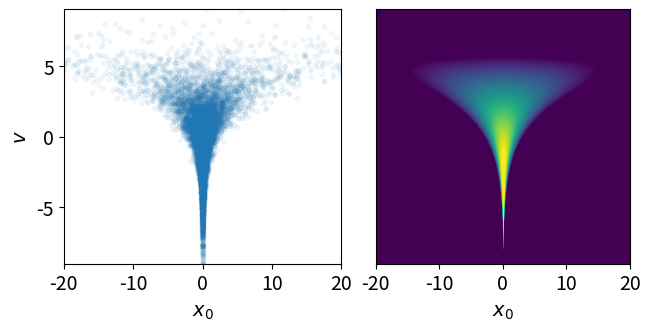

Python code for this plot: (Note: this script raises an exception after producing the figure.)
"""Generate data from Neal's funnel distribution.

"""
import numpy as np
import matplotlib.pyplot as plt
from matplotlib import rcParams
from scipy.stats import norm


def main():

    # set up figure
    fs = rcParams["figure.figsize"]
    rcParams["figure.figsize"] = (fs[0], fs[0] / 2)
    rcParams["lines.linewidth"] = 2
    rcParams["font.size"] = 14

    # generate data
    np.random.seed(0)
    k = 9
    n = 10000
    v = norm.rvs(0, 3, n)
    x = norm.rvs(0, np.exp(v / 2), (k, n))

    # plot data
    fig, axes = plt.subplots(1, 2, constrained_layout=True)
    ax = axes[0]
    ax.scatter(x[0], v, marker=".", alpha=0.05, rasterized=True)
    ax.set_xlim(-20, 20)
    ax.set_ylim(-9, 9)
    ax.set_xlabel("$x_0$")
    ax.set_ylabel("$v$")

    # plot analytic log-likelihood
    ax = axes[1]
    r = 500
    x, v = np.meshgrid(np.linspace(-20, 20, r), np.linspace(-9, 9, r))
    logp = norm.logpdf(v, 0, 3) + norm.logpdf(x, 0, np.exp(v / 2))
    ax.imshow(logp, vmin=-7.5, vmax=-2.5, cmap="viridis", origin="lower")
    ax.set_yticks([])
    ax.set_yticklabels([])
    ax.set_xticks(np.linspace(0, 499, 5))
    ax.set_xticklabels(np.linspace(-20, 20, 5).astype(int))
    ax.set_xlabel("$x_0$")

    # save
    plt.savefig("../images/neals-funnel-a.svg", bbox_inches=0, transparent=True)


if __name__ == "__main__":
    main()
